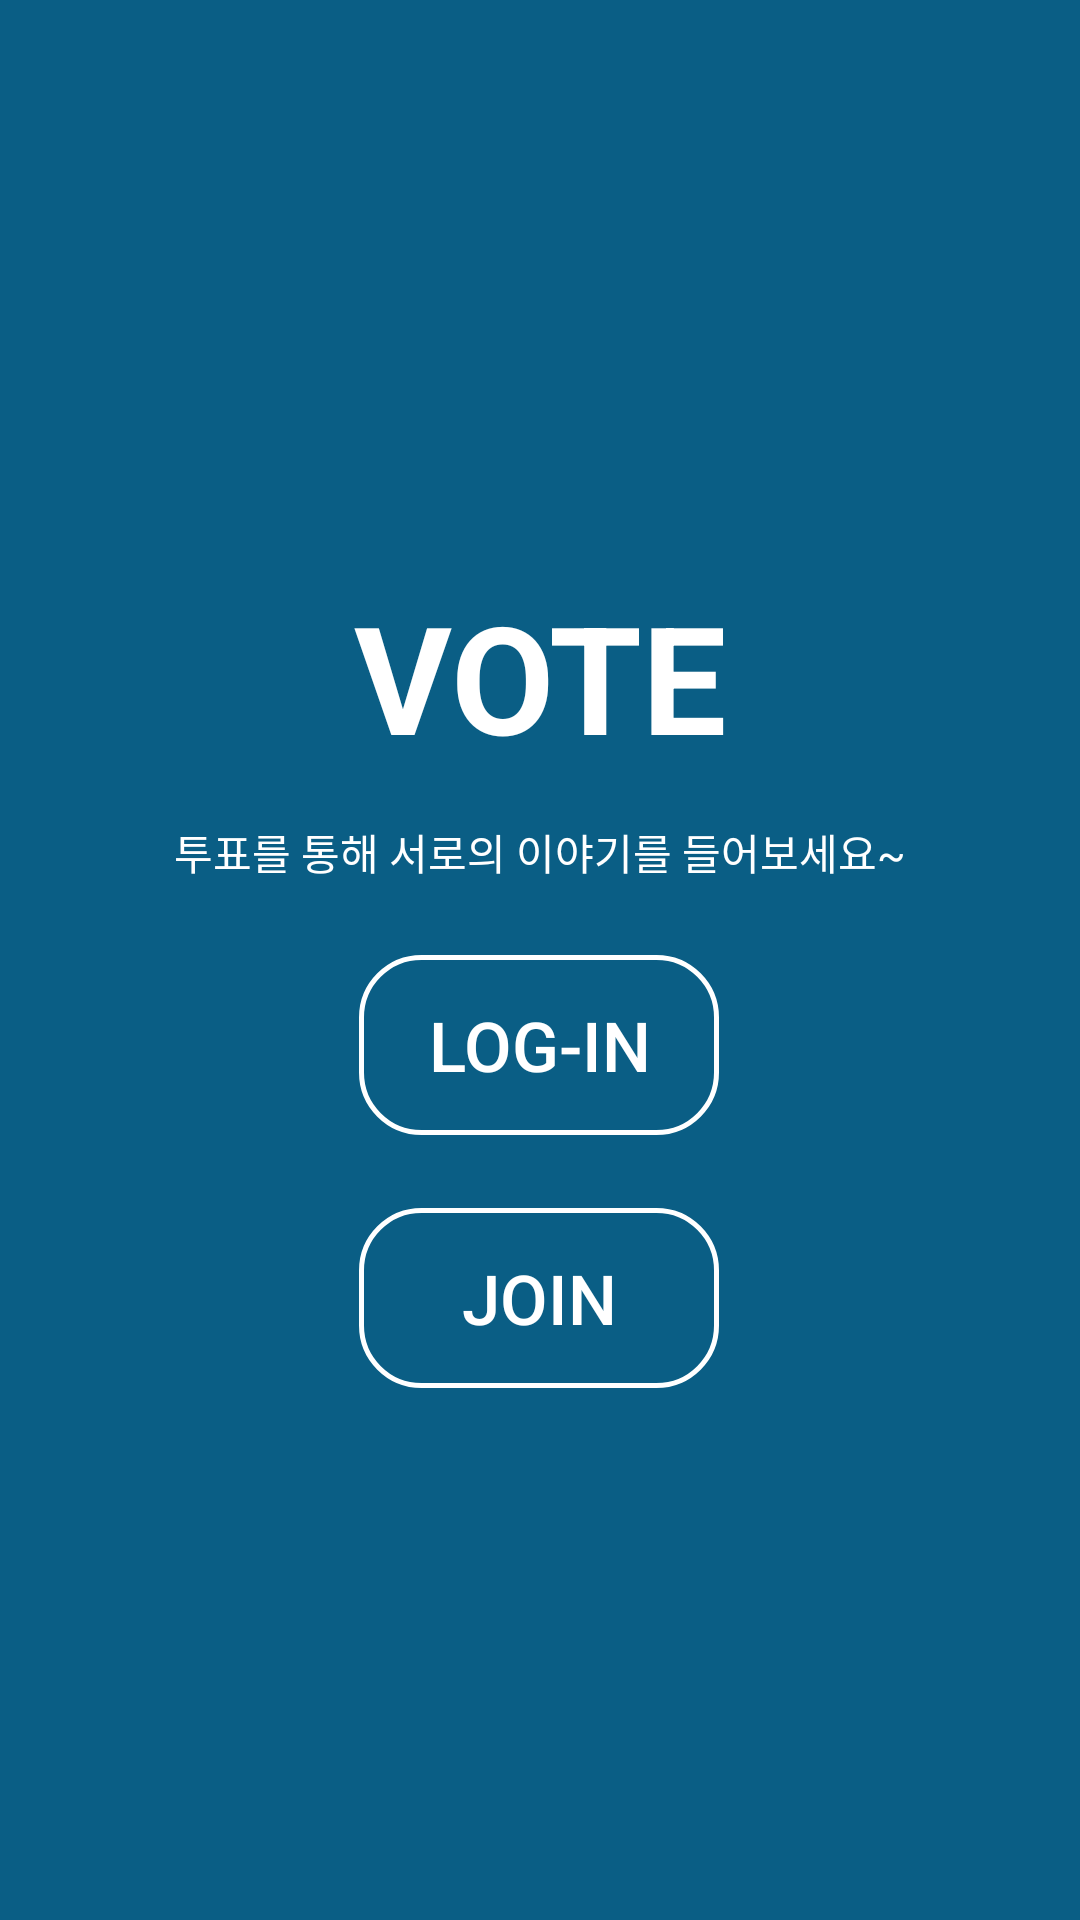

Android layout source for this screen:
<!-- AndroidManifest.xml: application theme AppTheme -->
<!-- res/layout/activity_main.xml -->
<?xml version="1.0" encoding="utf-8"?>
<androidx.constraintlayout.widget.ConstraintLayout xmlns:android="http://schemas.android.com/apk/res/android"
    xmlns:app="http://schemas.android.com/apk/res-auto"
    xmlns:tools="http://schemas.android.com/tools"
    android:layout_width="match_parent"
    android:layout_height="match_parent"
    android:background="@color/colorPrimary"
    tools:context=".MainActivity">

    <TextView
        android:id="@+id/textView"
        android:layout_width="wrap_content"
        android:layout_height="wrap_content"
        android:layout_marginTop="8dp"
        android:layout_marginBottom="8dp"
        android:text="VOTE"
        android:textColor="#FFFFFF"
        android:textSize="50sp"
        android:textStyle="bold"
        app:fontFamily="@font/krona_one"
        app:layout_constraintBottom_toBottomOf="parent"
        app:layout_constraintEnd_toEndOf="parent"
        app:layout_constraintStart_toStartOf="parent"
        app:layout_constraintTop_toTopOf="parent"
        app:layout_constraintVertical_bias="0.32999998" />

    <Button
        android:id="@+id/btnLogin"
        android:layout_width="120dp"
        android:layout_height="60dp"
        android:layout_marginTop="8dp"
        android:layout_marginBottom="8dp"
        android:background="@drawable/button_transparent"
        android:onClick="onBtnLoginClicked"
        android:text="log-in"
        android:textColor="#FFFFFF"
        android:textSize="23sp"
        app:layout_constraintBottom_toBottomOf="parent"
        app:layout_constraintEnd_toEndOf="parent"
        app:layout_constraintHorizontal_bias="0.498"
        app:layout_constraintStart_toStartOf="parent"
        app:layout_constraintTop_toTopOf="parent"
        app:layout_constraintVertical_bias="0.55" />

    <Button
        android:id="@+id/btnJoin"
        android:layout_width="120dp"
        android:layout_height="60dp"
        android:layout_marginTop="8dp"
        android:layout_marginBottom="8dp"
        android:background="@drawable/button_transparent"
        android:onClick="onBtnJoinClicked"
        android:text="join"
        android:textColor="#FFFFFF"
        android:textSize="23sp"
        app:layout_constraintBottom_toBottomOf="parent"
        app:layout_constraintEnd_toEndOf="parent"
        app:layout_constraintHorizontal_bias="0.498"
        app:layout_constraintStart_toStartOf="parent"
        app:layout_constraintTop_toTopOf="parent"
        app:layout_constraintVertical_bias="0.7" />

    <TextView
        android:id="@+id/textView2"
        android:layout_width="wrap_content"
        android:layout_height="wrap_content"
        android:layout_marginTop="15dp"
        android:text="투표를 통해 서로의 이야기를 들어보세요~"
        android:textColor="#FFFFFF"
        app:layout_constraintEnd_toEndOf="parent"
        app:layout_constraintStart_toStartOf="parent"
        app:layout_constraintTop_toBottomOf="@+id/textView" />
</androidx.constraintlayout.widget.ConstraintLayout>
<!-- resources referenced by this layout -->
<resources>
  <color name="colorPrimary">#F5005880</color>
  <!-- drawable button_transparent (drawable) -->
  <?xml version="1.0" encoding="utf-8"?>
  <shape xmlns:android="http://schemas.android.com/apk/res/android"
               android:shape="rectangle">
      <solid android:color="#00000000"/>
      <stroke android:color="#ffffffff"
              android:width="1.5dp"/>
      <corners android:radius="20dp"/>
  </shape>
  <style name="AppTheme" parent="Theme.AppCompat.Light.DarkActionBar">
          
          <item name="colorPrimary">@color/colorPrimary</item>
          <item name="colorPrimaryDark">@color/colorPrimaryDark</item>
          <item name="colorAccent">@color/colorAccent</item>
  
          <item name="windowActionBar">false</item>
          <item name="windowNoTitle">true</item>
      </style>
  <color name="colorPrimaryDark">#00574B</color>
  <color name="colorAccent">#F5005880</color>
</resources>
